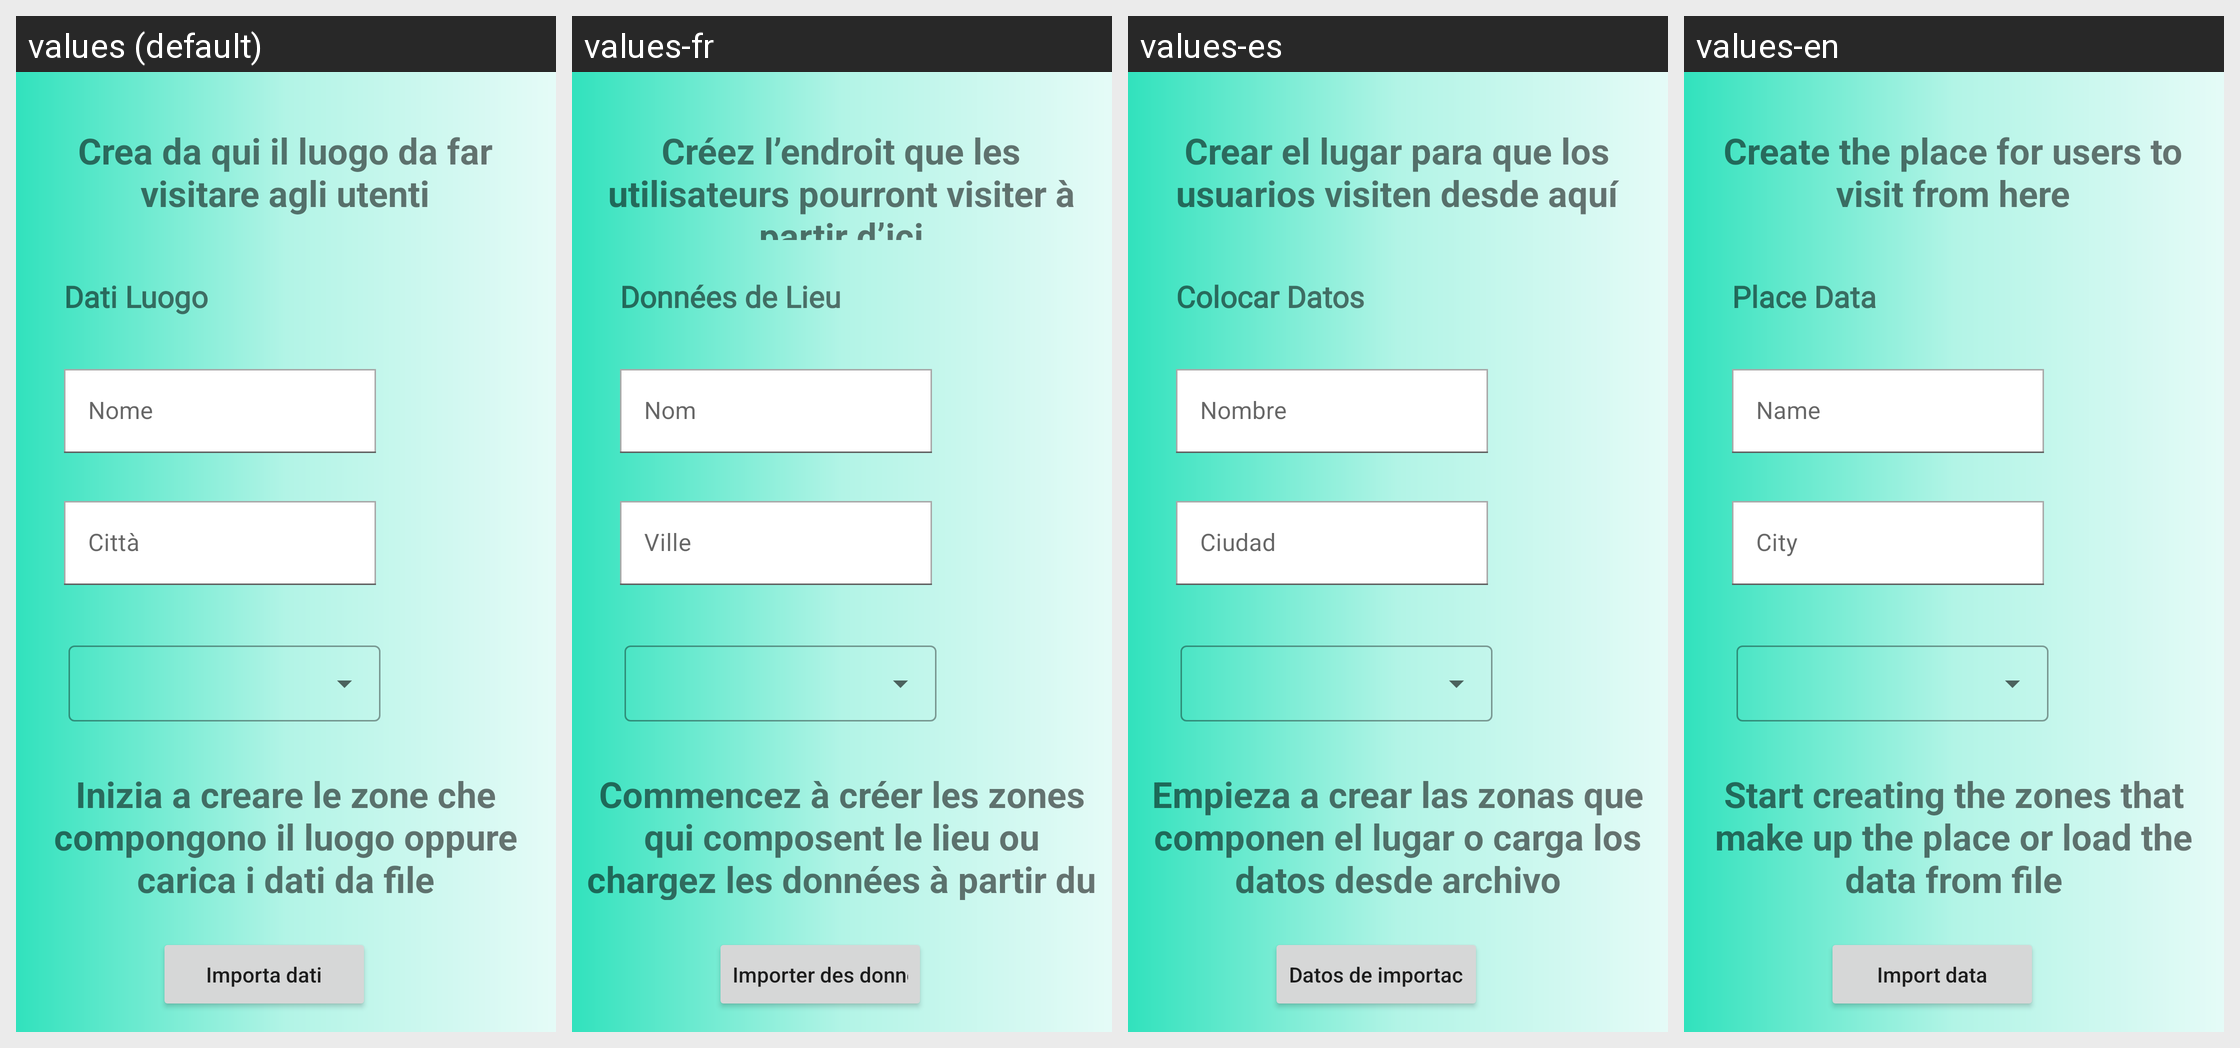

Locale-by-locale string values for the Android screen shown in this grid:
Android screen res/layout/fragment_crea_luogo.xml rendered under 4 locales, left to right: values (default), values-fr, values-es, values-en. Device: Nexus 5 (rendered at 1080×1920; each locale shown at half size, 540×960, under a caption strip naming it); theme Theme.AlphaTour.
Strings drawn on this screen, with the default value and each locale's value (text and hints the layout hard-codes, and strings that could not be matched under every locale, appear in the picture but are not listed):

creates_place_text1
  values: Crea da qui il luogo da far visitare agli utenti
  values-fr: Créez l’endroit que les utilisateurs pourront visiter à partir d’ici
  values-es: Crear el lugar para que los usuarios visiten desde aquí
  values-en: Create the place for users to visit from here

place_data
  values: Dati Luogo
  values-fr: Données de Lieu
  values-es: Colocar Datos
  values-en: Place Data

import_data
  values: Importa dati
  values-fr: Importer des données
  values-es: Datos de importacion
  values-en: Import data

creates_place_text2
  values: Inizia a creare le zone che compongono il luogo oppure carica i dati da file
  values-fr: Commencez à créer les zones qui composent le lieu ou chargez les données à partir du fichier
  values-es: Empieza a crear las zonas que componen el lugar o carga los datos desde archivo
  values-en: Start creating the zones that make up the place or load the data from file
